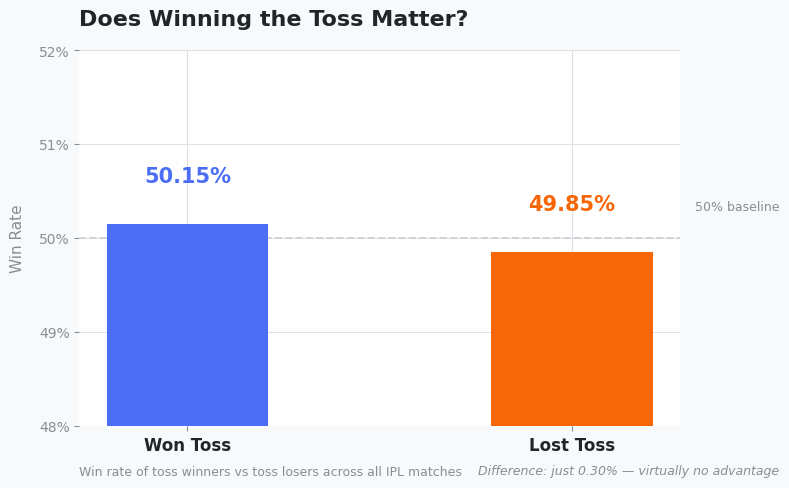
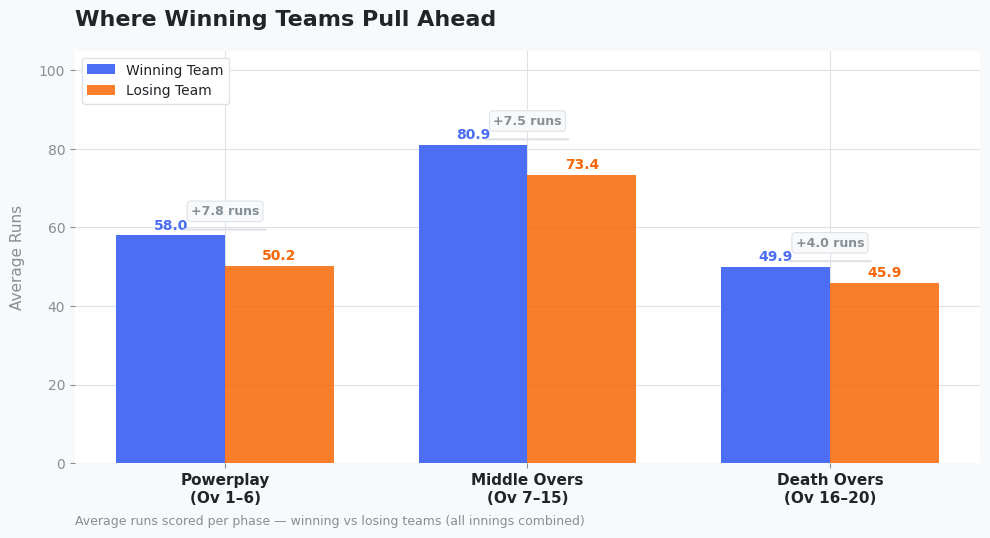
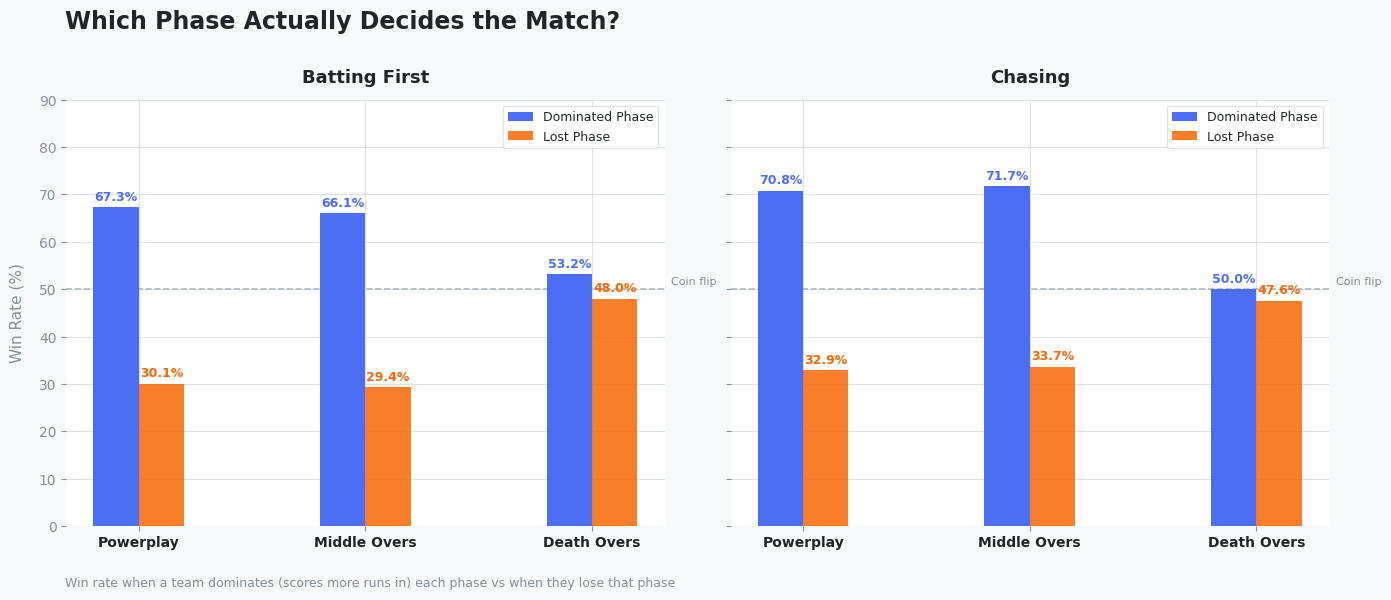
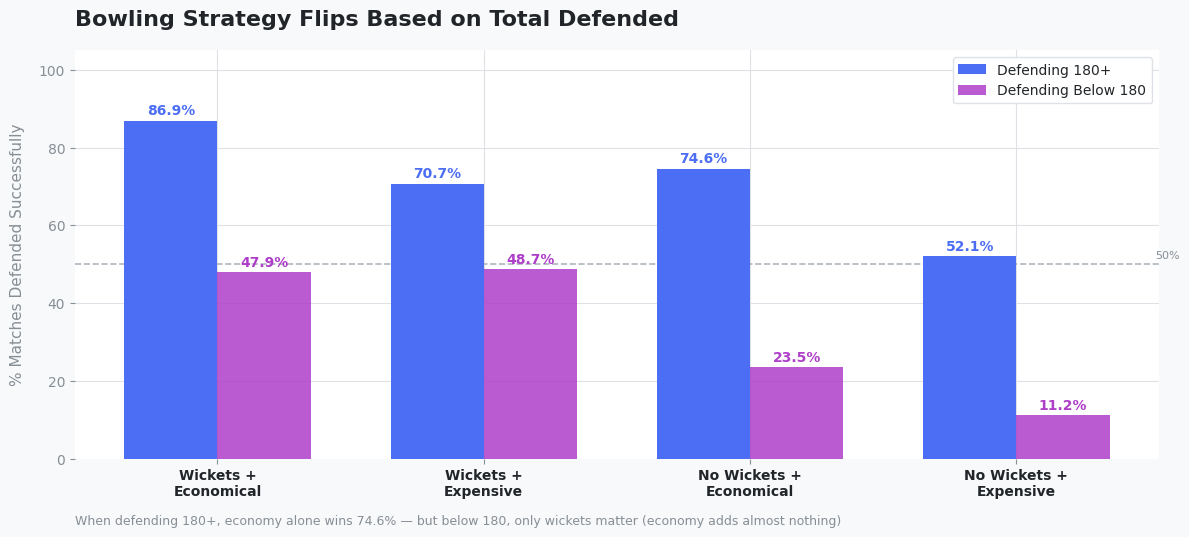

These charts were generated, in order, by the following Python code: (Note: this script raises an exception after producing the figures.)
import pandas as pd
import numpy as np
import matplotlib.pyplot as plt
import matplotlib.patches as mpatches
import matplotlib.gridspec as gridspec
from matplotlib import rcParams
from matplotlib.patches import FancyBboxPatch
import warnings
warnings.filterwarnings('ignore')

# ── Palette (muted, editorial) ──
C1  = '#4C6EF5'   # indigo blue   — primary
C2  = '#F76707'   # burnt orange  — secondary
C3  = '#0CA678'   # teal          — accent
C4  = '#AE3EC9'   # plum          — accent 2
BG  = '#F8F9FA'   # near-white
CARD= '#FFFFFF'
TX  = '#212529'   # dark text
TX2 = '#868E96'   # muted text
DIV = '#DEE2E6'   # divider

rcParams['font.family']      = 'DejaVu Sans'
rcParams['axes.spines.top']  = False
rcParams['axes.spines.right']= False
rcParams['axes.spines.left'] = False
rcParams['axes.spines.bottom']= False
rcParams['axes.grid']        = True
rcParams['grid.color']       = DIV
rcParams['grid.linewidth']   = 0.8
rcParams['axes.axisbelow']   = True
rcParams['figure.facecolor'] = BG
rcParams['axes.facecolor']   = CARD
rcParams['text.color']       = TX
rcParams['xtick.color']      = TX2
rcParams['ytick.color']      = TX2
rcParams['xtick.labelsize']  = 10
rcParams['ytick.labelsize']  = 10

print('Setup complete.')

fig, ax = plt.subplots(figsize=(8, 5))
fig.patch.set_facecolor(BG)
ax.set_facecolor(CARD)

labels   = ['Won Toss', 'Lost Toss']
values   = [50.15, 49.85]
colors   = [C1, C2]
x        = np.arange(len(labels))
bar_w    = 0.42

bars = ax.bar(x, values, width=bar_w, color=colors,
              zorder=3, linewidth=0)

# Round top corners effect via overlay
for bar, val, col in zip(bars, values, colors):
    ax.text(bar.get_x() + bar.get_width()/2, val + 0.4,
            f'{val}%', ha='center', va='bottom',
            fontsize=15, fontweight='bold', color=col)

# 50% reference line
ax.axhline(50, color='#CED4DA', linewidth=1.4, linestyle='--', zorder=2)
ax.text(1.32, 50.3, '50% baseline', color=TX2, fontsize=9)

ax.set_xticks(x)
ax.set_xticklabels(labels, fontsize=12, fontweight='600', color=TX)
ax.set_ylim(48, 52)
ax.set_yticks([48, 49, 50, 51, 52])
ax.set_yticklabels(['48%','49%','50%','51%','52%'])
ax.set_ylabel('Win Rate', fontsize=11, color=TX2, labelpad=10)

ax.set_title('Does Winning the Toss Matter?',
             fontsize=16, fontweight='bold', color=TX, pad=18, loc='left')
ax.text(0, -0.13, 'Win rate of toss winners vs toss losers across all IPL matches',
        transform=ax.transAxes, fontsize=9, color=TX2)

# Insight badge
fig.text(0.98, 0.04,
         'Difference: just 0.30% — virtually no advantage',
         ha='right', fontsize=9, color=TX2, style='italic')

plt.tight_layout()
plt.savefig('chart1_toss.png', dpi=180, bbox_inches='tight', facecolor=BG)
plt.show()
print('Saved: chart1_toss.png')

# ── Data ── replace with your actual values if different
phases  = ['Powerplay\n(Ov 1–6)', 'Middle Overs\n(Ov 7–15)', 'Death Overs\n(Ov 16–20)']
winners_runs = [57.95, 80.93, 49.92]
losers_runs  = [50.18, 73.40, 45.92]
gaps         = [w - l for w, l in zip(winners_runs, losers_runs)]

x     = np.arange(len(phases))
bar_w = 0.36

fig, ax = plt.subplots(figsize=(10, 5.5))
fig.patch.set_facecolor(BG)
ax.set_facecolor(CARD)

b1 = ax.bar(x - bar_w/2, winners_runs, width=bar_w,
            color=C1, label='Winning Team', zorder=3, linewidth=0)
b2 = ax.bar(x + bar_w/2, losers_runs,  width=bar_w,
            color=C2, label='Losing Team',  zorder=3, linewidth=0, alpha=0.85)

# Value labels
for bar in b1:
    ax.text(bar.get_x() + bar.get_width()/2, bar.get_height() + 0.8,
            f'{bar.get_height():.1f}', ha='center', va='bottom',
            fontsize=10, fontweight='bold', color=C1)
for bar in b2:
    ax.text(bar.get_x() + bar.get_width()/2, bar.get_height() + 0.8,
            f'{bar.get_height():.1f}', ha='center', va='bottom',
            fontsize=10, fontweight='bold', color=C2)

# Gap annotations between bar pairs
for i, (w, l, g) in enumerate(zip(winners_runs, losers_runs, gaps)):
    mid_x = x[i]
    mid_y = max(w, l) + 4.5
    ax.annotate('', xy=(x[i] - bar_w/2 + bar_w*0.1, max(w,l) + 1.5),
                xytext=(x[i] + bar_w/2 - bar_w*0.1, max(w,l) + 1.5),
                arrowprops=dict(arrowstyle='-', color=DIV, lw=1.5))
    ax.text(mid_x, mid_y, f'+{g:.1f} runs',
            ha='center', va='bottom', fontsize=9,
            color=TX2, fontweight='600',
            bbox=dict(boxstyle='round,pad=0.3', facecolor=BG, edgecolor=DIV, linewidth=0.8))

ax.set_xticks(x)
ax.set_xticklabels(phases, fontsize=11, fontweight='600', color=TX)
ax.set_ylabel('Average Runs', fontsize=11, color=TX2, labelpad=10)
ax.set_ylim(0, 105)
ax.set_title('Where Winning Teams Pull Ahead',
             fontsize=16, fontweight='bold', color=TX, pad=18, loc='left')
ax.text(0, -0.15, 'Average runs scored per phase — winning vs losing teams (all innings combined)',
        transform=ax.transAxes, fontsize=9, color=TX2)

legend = ax.legend(frameon=True, framealpha=1, edgecolor=DIV,
                   fontsize=10, loc='upper left',
                   facecolor=CARD)

plt.tight_layout()
plt.savefig('chart2_phase_runs.png', dpi=180, bbox_inches='tight', facecolor=BG)
plt.show()
print('Saved: chart2_phase_runs.png')

phases_short = ['Powerplay', 'Middle Overs', 'Death Overs']

bat_first_dom  = [67.3, 66.1, 53.2]
bat_first_lost = [30.1, 29.4, 48.0]
chasing_dom    = [70.8, 71.7, 50.0]
chasing_lost   = [32.9, 33.7, 47.6]

x     = np.arange(len(phases_short))
bar_w = 0.2

fig, axes = plt.subplots(1, 2, figsize=(14, 5.5), sharey=True)
fig.patch.set_facecolor(BG)

titles   = ['Batting First', 'Chasing']
dom_vals = [bat_first_dom,  chasing_dom]
lst_vals = [bat_first_lost, chasing_lost]

for ax, title, dom, lst in zip(axes, titles, dom_vals, lst_vals):
    ax.set_facecolor(CARD)

    b1 = ax.bar(x - bar_w/2, dom, width=bar_w,
                color=C1, label='Dominated Phase', zorder=3, linewidth=0)
    b2 = ax.bar(x + bar_w/2, lst, width=bar_w,
                color=C2, label='Lost Phase', zorder=3, linewidth=0, alpha=0.85)

    for bar in b1:
        ax.text(bar.get_x() + bar.get_width()/2, bar.get_height() + 0.8,
                f'{bar.get_height():.1f}%', ha='center', va='bottom',
                fontsize=9, fontweight='bold', color=C1)
    for bar in b2:
        ax.text(bar.get_x() + bar.get_width()/2, bar.get_height() + 0.8,
                f'{bar.get_height():.1f}%', ha='center', va='bottom',
                fontsize=9, fontweight='bold', color=C2)

    # 50% coin-flip line
    ax.axhline(50, color='#ADB5BD', linewidth=1.2, linestyle='--', zorder=2)
    ax.text(2.35, 51, 'Coin flip', color=TX2, fontsize=8)

    ax.set_xticks(x)
    ax.set_xticklabels(phases_short, fontsize=10, fontweight='600', color=TX)
    ax.set_ylim(0, 90)
    ax.set_title(title, fontsize=13, fontweight='bold', color=TX, pad=12)
    ax.legend(frameon=True, framealpha=1, edgecolor=DIV,
              fontsize=9, facecolor=CARD)

axes[0].set_ylabel('Win Rate (%)', fontsize=11, color=TX2, labelpad=10)

fig.suptitle('Which Phase Actually Decides the Match?',
             fontsize=17, fontweight='bold', color=TX, y=1.01, x=0.05, ha='left')
fig.text(0.05, -0.04,
         'Win rate when a team dominates (scores more runs in) each phase vs when they lose that phase',
         fontsize=9, color=TX2)

plt.tight_layout()
plt.savefig('chart3_phase_dominance.png', dpi=180, bbox_inches='tight', facecolor=BG)
plt.show()
print('Saved: chart3_phase_dominance.png')

labels_matrix = [
    'Wickets +\nEconomical',
    'Wickets +\nExpensive',
    'No Wickets +\nEconomical',
    'No Wickets +\nExpensive'
]
vals_high = [86.9, 70.7, 74.6, 52.1]
vals_low  = [47.9, 48.7, 23.5, 11.2]

x     = np.arange(len(labels_matrix))
bar_w = 0.35

fig, ax = plt.subplots(figsize=(12, 5.5))
fig.patch.set_facecolor(BG)
ax.set_facecolor(CARD)

b1 = ax.bar(x - bar_w/2, vals_high, width=bar_w,
            color=C1, label='Defending 180+', zorder=3, linewidth=0)
b2 = ax.bar(x + bar_w/2, vals_low,  width=bar_w,
            color=C4, label='Defending Below 180', zorder=3, linewidth=0, alpha=0.85)

for bar in b1:
    ax.text(bar.get_x() + bar.get_width()/2, bar.get_height() + 0.8,
            f'{bar.get_height():.1f}%', ha='center', va='bottom',
            fontsize=10, fontweight='bold', color=C1)
for bar in b2:
    ax.text(bar.get_x() + bar.get_width()/2, bar.get_height() + 0.8,
            f'{bar.get_height():.1f}%', ha='center', va='bottom',
            fontsize=10, fontweight='bold', color=C4)

ax.axhline(50, color='#ADB5BD', linewidth=1.2, linestyle='--', zorder=2)
ax.text(3.52, 51.5, '50%', color=TX2, fontsize=8)

ax.set_xticks(x)
ax.set_xticklabels(labels_matrix, fontsize=10, fontweight='600', color=TX)
ax.set_ylabel('% Matches Defended Successfully', fontsize=11, color=TX2, labelpad=10)
ax.set_ylim(0, 105)
ax.set_title('Bowling Strategy Flips Based on Total Defended',
             fontsize=16, fontweight='bold', color=TX, pad=18, loc='left')
ax.text(0, -0.16,
        'When defending 180+, economy alone wins 74.6% — but below 180, only wickets matter (economy adds almost nothing)',
        transform=ax.transAxes, fontsize=9, color=TX2)

ax.legend(frameon=True, framealpha=1, edgecolor=DIV,
          fontsize=10, loc='upper right', facecolor=CARD)

plt.tight_layout()
plt.savefig('chart4_bowling_strategy.png', dpi=180, bbox_inches='tight', facecolor=BG)
plt.show()
print('Saved: chart4_bowling_strategy.png')

# ── Compute from df ──
# Top batter per season by total runs
batter_season = df.groupby(['season', 'batter'])['runs_batter'].sum().reset_index()
top_batters = (
    batter_season
    .sort_values('runs_batter', ascending=False)
    .groupby('season')
    .first()
    .reset_index()
    .rename(columns={'batter': 'Top Batter', 'runs_batter': 'Runs'})
    .sort_values('season')
)

# Top bowler per season by wickets
wickets_df = df[df['wicket_kind'] != 'No Wicket']
bowler_season = wickets_df.groupby(['season', 'bowler']).size().reset_index(name='wickets')
top_bowlers = (
    bowler_season
    .sort_values('wickets', ascending=False)
    .groupby('season')
    .first()
    .reset_index()
    .rename(columns={'bowler': 'Top Bowler', 'wickets': 'Wickets'})
    .sort_values('season')
)

# Merge
season_table = top_batters[['season', 'Top Batter', 'Runs']].merge(
    top_bowlers[['season', 'Top Bowler', 'Wickets']], on='season'
)
season_table.columns = ['Season', 'Top Batter', 'Runs', 'Top Bowler', 'Wickets']
print(season_table.to_string(index=False))

n_rows = len(season_table)
fig_h  = 1.1 + n_rows * 0.42

fig, ax = plt.subplots(figsize=(13, fig_h))
fig.patch.set_facecolor(BG)
ax.set_facecolor(BG)
ax.axis('off')

col_labels = ['Season', 'Top Batter', 'Runs', 'Top Bowler', 'Wickets']
col_widths = [0.10,     0.30,          0.12,   0.30,         0.12]
col_aligns = ['center', 'left',        'center','left',      'center']
col_x      = [0.02, 0.13, 0.44, 0.57, 0.88]

total_w = 0.98
row_h   = 0.042
header_y= 0.97

# Header background
header_rect = FancyBboxPatch((0.01, header_y - row_h*0.8), total_w, row_h*1.1,
                              boxstyle='round,pad=0.005',
                              facecolor=TX, edgecolor='none',
                              transform=ax.transAxes, zorder=2)
ax.add_patch(header_rect)

# Header labels
header_icons = ['', '🏏', '', '🎯', '']
for lbl, icon, cx, align in zip(col_labels, header_icons, col_x, col_aligns):
    ax.text(cx, header_y - row_h*0.15,
            f'{icon}  {lbl}'.strip() if icon else lbl,
            transform=ax.transAxes,
            fontsize=10, fontweight='bold', color='white',
            ha=align, va='center', zorder=3)

# Rows
for i, row in season_table.iterrows():
    row_y  = header_y - row_h * (i + 2)
    row_bg = CARD if i % 2 == 0 else '#F1F3F5'

    row_rect = FancyBboxPatch((0.01, row_y - row_h*0.6), total_w, row_h,
                               boxstyle='round,pad=0.002',
                               facecolor=row_bg, edgecolor='none',
                               transform=ax.transAxes, zorder=1)
    ax.add_patch(row_rect)

    values = [str(row['Season']), row['Top Batter'],
              str(int(row['Runs'])), row['Top Bowler'],
              str(int(row['Wickets']))]

    for val, cx, align in zip(values, col_x, col_aligns):
        is_runs    = (cx == col_x[2])
        is_wickets = (cx == col_x[4])
        color = C1 if is_runs else (C4 if is_wickets else TX)
        fw    = 'bold' if (is_runs or is_wickets) else 'normal'
        ax.text(cx, row_y - row_h*0.08, val,
                transform=ax.transAxes,
                fontsize=10, color=color, fontweight=fw,
                ha=align, va='center', zorder=2)

# Title above table
ax.text(0.01, 1.0, 'Season Leaders — Top Batter & Bowler Each Year',
        transform=ax.transAxes,
        fontsize=14, fontweight='bold', color=TX, va='bottom')
ax.text(0.01, 0.985, 'Most runs scored and most wickets taken per IPL season',
        transform=ax.transAxes,
        fontsize=9, color=TX2, va='bottom')

plt.tight_layout()
plt.savefig('table_season_leaders.png', dpi=180, bbox_inches='tight', facecolor=BG)
plt.show()
print('Saved: table_season_leaders.png')

fig, ax = plt.subplots(figsize=(13, 3.2))
fig.patch.set_facecolor(BG)
ax.set_facecolor(BG)
ax.axis('off')

# Background card
card = FancyBboxPatch((0.01, 0.08), 0.98, 0.84,
                       boxstyle='round,pad=0.02',
                       facecolor=TX, edgecolor='none',
                       transform=ax.transAxes)
ax.add_patch(card)

# Left accent bar
accent = FancyBboxPatch((0.01, 0.08), 0.006, 0.84,
                         boxstyle='round,pad=0.001',
                         facecolor=C2, edgecolor='none',
                         transform=ax.transAxes)
ax.add_patch(accent)

ax.text(0.05, 0.78, 'SURPRISE FINDING',
        transform=ax.transAxes,
        fontsize=9, fontweight='bold',
        color=C2, va='center', letterspacing=2)

ax.text(0.05, 0.52,
        'Dominating the Death Overs gives teams just a 5% edge — barely better than a coin flip.',
        transform=ax.transAxes,
        fontsize=15, fontweight='bold', color='white',
        va='center', wrap=True)

ax.text(0.05, 0.25,
        'Despite being the most talked-about phase in T20 cricket, teams that outscore their opponents '
        'in the Death Overs win only 53.2% of matches (batting first) — while Powerplay dominance '
        'predicts victory 67.3% of the time.',
        transform=ax.transAxes,
        fontsize=9.5, color='#ADB5BD', va='center', wrap=True)

plt.tight_layout()
plt.savefig('surprise_finding.png', dpi=180, bbox_inches='tight', facecolor=BG)
plt.show()
print('Saved: surprise_finding.png')
